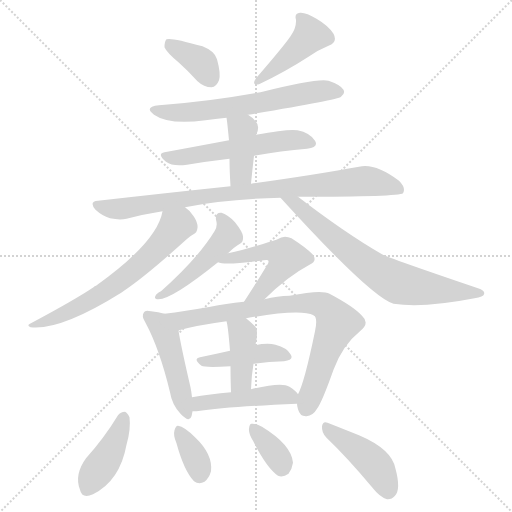
t = 0.00 s
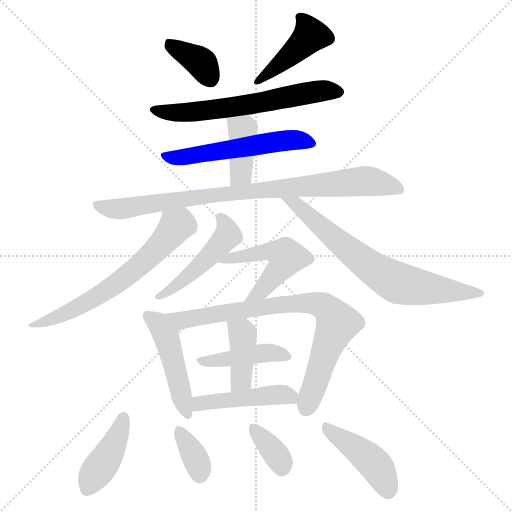
t = 2.53 s
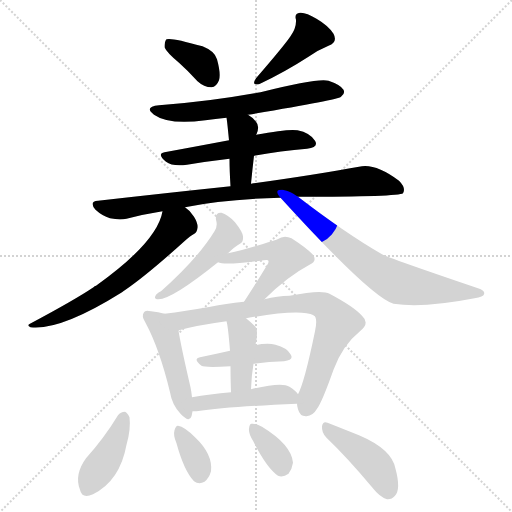
t = 5.05 s
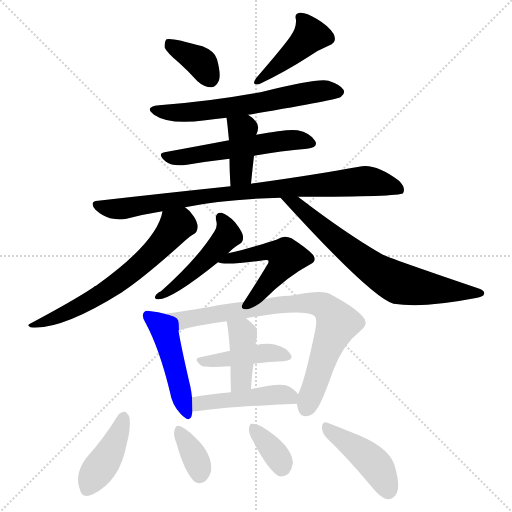
t = 7.58 s
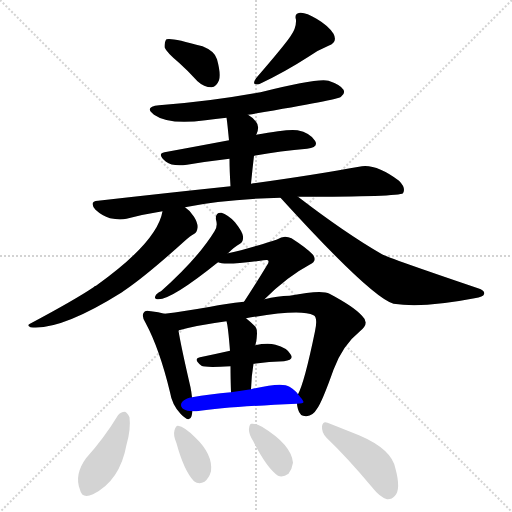
t = 10.10 s
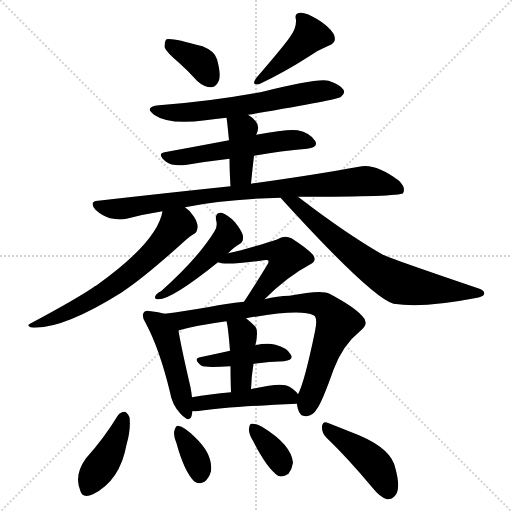
t = 12.63 s

The animated SVG that drew these frames (rendered in a browser with its animation timeline set to each time). Animation: 19 CSS @keyframes rules; one cycle of 12.63 s.

<svg version="1.1" viewBox="0 0 1024 1024" xmlns="http://www.w3.org/2000/svg">
  <g stroke="lightgray" stroke-dasharray="1,1" stroke-width="1" transform="scale(4, 4)">
    <line x1="0" y1="0" x2="256" y2="256"></line>
    <line x1="256" y1="0" x2="0" y2="256"></line>
    <line x1="128" y1="0" x2="128" y2="256"></line>
    <line x1="0" y1="128" x2="256" y2="128"></line>
  </g>
<g transform="scale(1, -1) translate(0, -900)">
   <style type="text/css">
    @keyframes keyframes0 {
      from {
       stroke: blue;
       stroke-dashoffset: 369;
       stroke-width: 128;
       }
       55% {
       animation-timing-function: step-end;
       stroke: blue;
       stroke-dashoffset: 0;
       stroke-width: 128;
       }
       to {
       stroke: black;
       stroke-width: 1024;
       }
       }
       #make-me-a-hanzi-animation-0 {
         animation: keyframes0 0.550293s both;
         animation-delay: 0.000000s;
         animation-timing-function: linear;
       }
    @keyframes keyframes1 {
      from {
       stroke: blue;
       stroke-dashoffset: 432;
       stroke-width: 128;
       }
       58% {
       animation-timing-function: step-end;
       stroke: blue;
       stroke-dashoffset: 0;
       stroke-width: 128;
       }
       to {
       stroke: black;
       stroke-width: 1024;
       }
       }
       #make-me-a-hanzi-animation-1 {
         animation: keyframes1 0.601562s both;
         animation-delay: 0.550293s;
         animation-timing-function: linear;
       }
    @keyframes keyframes2 {
      from {
       stroke: blue;
       stroke-dashoffset: 626;
       stroke-width: 128;
       }
       67% {
       animation-timing-function: step-end;
       stroke: blue;
       stroke-dashoffset: 0;
       stroke-width: 128;
       }
       to {
       stroke: black;
       stroke-width: 1024;
       }
       }
       #make-me-a-hanzi-animation-2 {
         animation: keyframes2 0.759440s both;
         animation-delay: 1.151855s;
         animation-timing-function: linear;
       }
    @keyframes keyframes3 {
      from {
       stroke: blue;
       stroke-dashoffset: 547;
       stroke-width: 128;
       }
       64% {
       animation-timing-function: step-end;
       stroke: blue;
       stroke-dashoffset: 0;
       stroke-width: 128;
       }
       to {
       stroke: black;
       stroke-width: 1024;
       }
       }
       #make-me-a-hanzi-animation-3 {
         animation: keyframes3 0.695150s both;
         animation-delay: 1.911296s;
         animation-timing-function: linear;
       }
    @keyframes keyframes4 {
      from {
       stroke: blue;
       stroke-dashoffset: 398;
       stroke-width: 128;
       }
       56% {
       animation-timing-function: step-end;
       stroke: blue;
       stroke-dashoffset: 0;
       stroke-width: 128;
       }
       to {
       stroke: black;
       stroke-width: 1024;
       }
       }
       #make-me-a-hanzi-animation-4 {
         animation: keyframes4 0.573893s both;
         animation-delay: 2.606445s;
         animation-timing-function: linear;
       }
    @keyframes keyframes5 {
      from {
       stroke: blue;
       stroke-dashoffset: 874;
       stroke-width: 128;
       }
       74% {
       animation-timing-function: step-end;
       stroke: blue;
       stroke-dashoffset: 0;
       stroke-width: 128;
       }
       to {
       stroke: black;
       stroke-width: 1024;
       }
       }
       #make-me-a-hanzi-animation-5 {
         animation: keyframes5 0.961263s both;
         animation-delay: 3.180339s;
         animation-timing-function: linear;
       }
    @keyframes keyframes6 {
      from {
       stroke: blue;
       stroke-dashoffset: 641;
       stroke-width: 128;
       }
       68% {
       animation-timing-function: step-end;
       stroke: blue;
       stroke-dashoffset: 0;
       stroke-width: 128;
       }
       to {
       stroke: black;
       stroke-width: 1024;
       }
       }
       #make-me-a-hanzi-animation-6 {
         animation: keyframes6 0.771647s both;
         animation-delay: 4.141602s;
         animation-timing-function: linear;
       }
    @keyframes keyframes7 {
      from {
       stroke: blue;
       stroke-dashoffset: 695;
       stroke-width: 128;
       }
       69% {
       animation-timing-function: step-end;
       stroke: blue;
       stroke-dashoffset: 0;
       stroke-width: 128;
       }
       to {
       stroke: black;
       stroke-width: 1024;
       }
       }
       #make-me-a-hanzi-animation-7 {
         animation: keyframes7 0.815592s both;
         animation-delay: 4.913249s;
         animation-timing-function: linear;
       }
    @keyframes keyframes8 {
      from {
       stroke: blue;
       stroke-dashoffset: 478;
       stroke-width: 128;
       }
       61% {
       animation-timing-function: step-end;
       stroke: blue;
       stroke-dashoffset: 0;
       stroke-width: 128;
       }
       to {
       stroke: black;
       stroke-width: 1024;
       }
       }
       #make-me-a-hanzi-animation-8 {
         animation: keyframes8 0.638997s both;
         animation-delay: 5.728841s;
         animation-timing-function: linear;
       }
    @keyframes keyframes9 {
      from {
       stroke: blue;
       stroke-dashoffset: 503;
       stroke-width: 128;
       }
       62% {
       animation-timing-function: step-end;
       stroke: blue;
       stroke-dashoffset: 0;
       stroke-width: 128;
       }
       to {
       stroke: black;
       stroke-width: 1024;
       }
       }
       #make-me-a-hanzi-animation-9 {
         animation: keyframes9 0.659342s both;
         animation-delay: 6.367839s;
         animation-timing-function: linear;
       }
    @keyframes keyframes10 {
      from {
       stroke: blue;
       stroke-dashoffset: 471;
       stroke-width: 128;
       }
       61% {
       animation-timing-function: step-end;
       stroke: blue;
       stroke-dashoffset: 0;
       stroke-width: 128;
       }
       to {
       stroke: black;
       stroke-width: 1024;
       }
       }
       #make-me-a-hanzi-animation-10 {
         animation: keyframes10 0.633301s both;
         animation-delay: 7.027181s;
         animation-timing-function: linear;
       }
    @keyframes keyframes11 {
      from {
       stroke: blue;
       stroke-dashoffset: 797;
       stroke-width: 128;
       }
       72% {
       animation-timing-function: step-end;
       stroke: blue;
       stroke-dashoffset: 0;
       stroke-width: 128;
       }
       to {
       stroke: black;
       stroke-width: 1024;
       }
       }
       #make-me-a-hanzi-animation-11 {
         animation: keyframes11 0.898600s both;
         animation-delay: 7.660482s;
         animation-timing-function: linear;
       }
    @keyframes keyframes12 {
      from {
       stroke: blue;
       stroke-dashoffset: 430;
       stroke-width: 128;
       }
       58% {
       animation-timing-function: step-end;
       stroke: blue;
       stroke-dashoffset: 0;
       stroke-width: 128;
       }
       to {
       stroke: black;
       stroke-width: 1024;
       }
       }
       #make-me-a-hanzi-animation-12 {
         animation: keyframes12 0.599935s both;
         animation-delay: 8.559082s;
         animation-timing-function: linear;
       }
    @keyframes keyframes13 {
      from {
       stroke: blue;
       stroke-dashoffset: 404;
       stroke-width: 128;
       }
       57% {
       animation-timing-function: step-end;
       stroke: blue;
       stroke-dashoffset: 0;
       stroke-width: 128;
       }
       to {
       stroke: black;
       stroke-width: 1024;
       }
       }
       #make-me-a-hanzi-animation-13 {
         animation: keyframes13 0.578776s both;
         animation-delay: 9.159017s;
         animation-timing-function: linear;
       }
    @keyframes keyframes14 {
      from {
       stroke: blue;
       stroke-dashoffset: 460;
       stroke-width: 128;
       }
       60% {
       animation-timing-function: step-end;
       stroke: blue;
       stroke-dashoffset: 0;
       stroke-width: 128;
       }
       to {
       stroke: black;
       stroke-width: 1024;
       }
       }
       #make-me-a-hanzi-animation-14 {
         animation: keyframes14 0.624349s both;
         animation-delay: 9.737793s;
         animation-timing-function: linear;
       }
    @keyframes keyframes15 {
      from {
       stroke: blue;
       stroke-dashoffset: 416;
       stroke-width: 128;
       }
       58% {
       animation-timing-function: step-end;
       stroke: blue;
       stroke-dashoffset: 0;
       stroke-width: 128;
       }
       to {
       stroke: black;
       stroke-width: 1024;
       }
       }
       #make-me-a-hanzi-animation-15 {
         animation: keyframes15 0.588542s both;
         animation-delay: 10.362142s;
         animation-timing-function: linear;
       }
    @keyframes keyframes16 {
      from {
       stroke: blue;
       stroke-dashoffset: 353;
       stroke-width: 128;
       }
       53% {
       animation-timing-function: step-end;
       stroke: blue;
       stroke-dashoffset: 0;
       stroke-width: 128;
       }
       to {
       stroke: black;
       stroke-width: 1024;
       }
       }
       #make-me-a-hanzi-animation-16 {
         animation: keyframes16 0.537272s both;
         animation-delay: 10.950684s;
         animation-timing-function: linear;
       }
    @keyframes keyframes17 {
      from {
       stroke: blue;
       stroke-dashoffset: 355;
       stroke-width: 128;
       }
       54% {
       animation-timing-function: step-end;
       stroke: blue;
       stroke-dashoffset: 0;
       stroke-width: 128;
       }
       to {
       stroke: black;
       stroke-width: 1024;
       }
       }
       #make-me-a-hanzi-animation-17 {
         animation: keyframes17 0.538900s both;
         animation-delay: 11.487956s;
         animation-timing-function: linear;
       }
    @keyframes keyframes18 {
      from {
       stroke: blue;
       stroke-dashoffset: 433;
       stroke-width: 128;
       }
       58% {
       animation-timing-function: step-end;
       stroke: blue;
       stroke-dashoffset: 0;
       stroke-width: 128;
       }
       to {
       stroke: black;
       stroke-width: 1024;
       }
       }
       #make-me-a-hanzi-animation-18 {
         animation: keyframes18 0.602376s both;
         animation-delay: 12.026855s;
         animation-timing-function: linear;
       }
</style>
<path d="M 358.0 774.5 Q 376.0 758.5 395.0 737.5 Q 408.0 725.5 423.0 725.5 Q 433.0 726.5 438.0 739.5 Q 442.0 752.5 434.0 781.5 Q 430.0 797.5 405.0 807.5 Q 342.0 825.5 333.0 821.5 Q 329.0 817.5 329.0 805.5 Q 333.0 795.5 358.0 774.5 Z" fill="lightgray"></path> 
<path d="M 581.0 827.5 Q 569.0 809.5 512.0 743.5 Q 502.0 728.5 518.0 731.5 Q 569.0 755.5 617.0 786.5 Q 635.0 799.5 657.0 808.5 Q 676.0 815.5 667.0 832.5 Q 657.0 848.5 633.0 862.5 Q 612.0 875.5 600.0 874.5 Q 588.0 873.5 592.0 860.5 Q 593.0 844.5 581.0 827.5 Z" fill="lightgray"></path> 
<path d="M 496.0 670.5 Q 676.0 700.5 682.0 706.5 Q 691.0 712.5 687.0 720.5 Q 681.0 730.5 657.0 738.5 Q 636.0 744.5 521.0 715.5 Q 418.0 696.5 318.0 689.5 Q 287.0 686.5 308.0 670.5 Q 338.0 649.5 411.0 659.5 Q 430.0 662.5 453.0 664.5 L 496.0 670.5 Z" fill="lightgray"></path> 
<path d="M 508.0 588.5 Q 563.0 598.5 614.0 602.5 Q 638.0 605.5 630.0 618.5 Q 620.0 634.5 595.0 639.5 Q 576.0 642.5 512.0 630.5 L 458.0 619.5 Q 389.0 606.5 329.0 595.5 Q 313.0 592.5 332.0 576.5 Q 345.0 566.5 374.0 570.5 Q 416.0 577.5 459.0 582.5 L 508.0 588.5 Z" fill="lightgray"></path> 
<path d="M 502.0 532.5 Q 505.0 563.5 508.0 588.5 C 512.0 618.5 511.0 627.5 512.0 630.5 Q 512.0 631.5 513.0 631.5 Q 520.0 647.5 512.0 656.5 Q 505.0 665.5 496.0 670.5 C 471.0 686.5 448.0 694.5 453.0 664.5 Q 454.0 660.5 458.0 619.5 L 459.0 582.5 Q 459.0 560.5 461.0 527.5 C 463.0 497.5 499.0 502.5 502.0 532.5 Z" fill="lightgray"></path> 
<path d="M 596.0 506.5 Q 798.0 506.5 806.0 513.5 Q 806.0 514.5 807.0 515.5 Q 811.0 525.5 798.0 538.5 Q 750.0 574.5 718.0 566.5 Q 637.0 551.5 502.0 532.5 L 461.0 527.5 Q 337.0 514.5 196.0 498.5 Q 177.0 497.5 191.0 480.5 Q 204.0 468.5 220.0 463.5 Q 239.0 459.5 253.0 462.5 Q 287.0 471.5 325.0 477.5 L 370.0 485.5 Q 448.0 501.5 561.0 504.5 L 596.0 506.5 Z" fill="lightgray"></path> 
<path d="M 325.0 477.5 Q 315.0 416.5 192.0 328.5 Q 189.0 328.5 187.0 325.5 Q 150.0 300.5 60.0 252.5 Q 53.0 249.5 61.0 245.5 Q 121.0 238.5 244.0 315.5 Q 247.0 318.5 251.0 320.5 Q 296.0 351.5 371.0 419.5 Q 381.0 428.5 387.0 431.5 Q 394.0 434.5 395.0 444.5 Q 396.0 453.5 388.0 466.5 Q 381.0 478.5 370.0 485.5 C 347.0 504.5 332.0 506.5 325.0 477.5 Z" fill="lightgray"></path> 
<path d="M 561.0 504.5 Q 742.0 305.5 787.0 292.5 Q 847.0 283.5 949.0 303.5 Q 967.0 306.5 968.0 311.5 Q 971.0 318.5 956.0 323.5 Q 776.0 384.5 764.0 391.5 Q 691.0 433.5 596.0 506.5 C 572.0 524.5 541.0 526.5 561.0 504.5 Z" fill="lightgray"></path> 
<path d="M 456.0 393.5 Q 469.0 406.5 480.0 412.5 Q 487.0 416.5 486.0 427.5 Q 485.0 436.5 470.0 455.5 Q 455.0 471.5 443.0 474.5 Q 430.0 475.5 432.0 460.5 Q 436.0 447.5 429.0 437.5 Q 396.0 383.5 322.0 317.5 Q 313.0 313.5 311.0 308.5 Q 307.0 301.5 317.0 301.5 Q 344.0 301.5 436.0 375.5 L 456.0 393.5 Z" fill="lightgray"></path> 
<path d="M 529.0 301.5 Q 574.0 346.5 619.0 370.5 Q 635.0 377.5 626.0 390.5 Q 614.0 403.5 583.0 423.5 Q 568.0 430.5 555.0 421.5 Q 546.0 417.5 482.0 399.5 Q 470.0 396.5 456.0 393.5 C 427.0 387.5 407.0 382.5 436.0 375.5 Q 449.0 368.5 527.0 379.5 Q 534.0 380.5 536.0 379.5 Q 539.0 376.5 534.0 369.5 Q 506.0 323.5 488.0 296.5 C 471.0 271.5 508.0 280.5 529.0 301.5 Z" fill="lightgray"></path> 
<path d="M 329.0 272.5 Q 317.0 276.5 302.0 277.5 Q 290.0 280.5 288.0 275.5 Q 282.0 268.5 291.0 254.5 Q 319.0 202.5 340.0 115.5 Q 344.0 90.5 361.0 72.5 Q 379.0 53.5 383.0 67.5 Q 384.0 71.5 385.0 77.5 L 384.0 105.5 Q 383.0 115.5 381.0 125.5 Q 362.0 207.5 357.0 238.5 Q 357.0 239.5 358.0 239.5 C 358.0 264.5 358.0 264.5 329.0 272.5 Z" fill="lightgray"></path> 
<path d="M 594.0 92.5 Q 594.0 88.5 596.0 81.5 Q 600.0 66.5 613.0 67.5 Q 626.0 68.5 634.0 82.5 Q 644.0 95.5 667.0 160.5 Q 685.0 209.5 721.0 238.5 Q 740.0 253.5 724.0 268.5 Q 708.0 286.5 659.0 312.5 Q 644.0 321.5 579.0 308.5 Q 555.0 308.5 529.0 301.5 L 488.0 296.5 Q 451.0 292.5 421.0 286.5 Q 369.0 277.5 329.0 272.5 C 299.0 268.5 329.0 232.5 358.0 239.5 Q 394.0 249.5 453.0 257.5 L 492.0 263.5 Q 601.0 282.5 627.0 269.5 Q 636.0 265.5 630.0 237.5 Q 609.0 135.5 596.0 111.5 L 594.0 92.5 Z" fill="lightgray"></path> 
<path d="M 507.0 172.5 Q 538.0 176.5 568.0 177.5 Q 589.0 180.5 581.0 191.5 Q 574.0 204.5 551.0 210.5 Q 535.0 214.5 510.0 209.5 L 460.0 198.5 Q 429.0 191.5 400.0 185.5 Q 385.0 182.5 403.0 168.5 Q 409.0 164.5 461.0 167.5 L 507.0 172.5 Z" fill="lightgray"></path> 
<path d="M 502.0 121.5 Q 503.0 149.5 507.0 172.5 C 512.0 202.5 504.0 193.5 510.0 209.5 Q 510.0 210.5 511.0 210.5 Q 517.0 237.5 511.0 246.5 Q 501.0 256.5 492.0 263.5 C 469.0 282.5 446.0 286.5 453.0 257.5 Q 456.0 248.5 460.0 198.5 L 461.0 167.5 Q 461.0 146.5 462.0 115.5 C 463.0 85.5 501.0 91.5 502.0 121.5 Z" fill="lightgray"></path> 
<path d="M 385.0 77.5 Q 388.0 77.5 393.0 77.5 Q 456.0 86.5 594.0 92.5 C 611.0 93.5 611.0 93.5 596.0 111.5 Q 592.0 118.5 579.0 126.5 Q 564.0 136.5 502.0 121.5 L 462.0 115.5 Q 419.0 111.5 384.0 105.5 C 354.0 100.5 355.0 77.5 385.0 77.5 Z" fill="lightgray"></path> 
<path d="M 236.0 69.5 Q 208.0 23.5 172.0 -16.5 Q 148.0 -49.5 160.0 -79.5 Q 164.0 -98.5 186.0 -88.5 Q 240.0 -61.5 253.0 10.5 Q 262.0 41.5 259.0 65.5 Q 255.0 74.5 250.0 76.5 Q 241.0 76.5 236.0 69.5 Z" fill="lightgray"></path> 
<path d="M 353.0 13.5 Q 368.0 -41.5 388.0 -62.5 Q 398.0 -69.5 409.0 -63.5 Q 418.0 -56.5 422.0 -42.5 Q 426.0 -8.5 390.0 25.5 Q 369.0 46.5 356.0 48.5 Q 352.0 49.5 349.0 39.5 Q 346.0 29.5 353.0 13.5 Z" fill="lightgray"></path> 
<path d="M 506.0 18.5 Q 533.0 -35.5 556.0 -51.5 Q 566.0 -55.5 577.0 -47.5 Q 584.0 -38.5 586.0 -25.5 Q 583.0 10.5 524.0 46.5 Q 512.0 53.5 503.0 52.5 Q 499.0 52.5 498.0 42.5 Q 497.0 32.5 506.0 18.5 Z" fill="lightgray"></path> 
<path d="M 653.0 24.5 Q 695.0 -15.5 745.0 -75.5 Q 760.0 -94.5 774.0 -98.5 Q 783.0 -99.5 790.0 -91.5 Q 802.0 -78.5 791.0 -37.5 Q 784.0 1.5 718.0 29.5 Q 678.0 45.5 655.0 54.5 Q 646.0 58.5 644.0 47.5 Q 643.0 34.5 653.0 24.5 Z" fill="lightgray"></path> 
      <clipPath id="make-me-a-hanzi-clip-0">
      <path d="M 358.0 774.5 Q 376.0 758.5 395.0 737.5 Q 408.0 725.5 423.0 725.5 Q 433.0 726.5 438.0 739.5 Q 442.0 752.5 434.0 781.5 Q 430.0 797.5 405.0 807.5 Q 342.0 825.5 333.0 821.5 Q 329.0 817.5 329.0 805.5 Q 333.0 795.5 358.0 774.5 Z" fill="lightgray"></path>
      </clipPath>
      <path clip-path="url(#make-me-a-hanzi-clip-0)" d="M 337.0 815.5 L 399.0 777.5 L 420.0 743.5 " fill="none" id="make-me-a-hanzi-animation-0" stroke-dasharray="241 482" stroke-linecap="round"></path>

      <clipPath id="make-me-a-hanzi-clip-1">
      <path d="M 581.0 827.5 Q 569.0 809.5 512.0 743.5 Q 502.0 728.5 518.0 731.5 Q 569.0 755.5 617.0 786.5 Q 635.0 799.5 657.0 808.5 Q 676.0 815.5 667.0 832.5 Q 657.0 848.5 633.0 862.5 Q 612.0 875.5 600.0 874.5 Q 588.0 873.5 592.0 860.5 Q 593.0 844.5 581.0 827.5 Z" fill="lightgray"></path>
      </clipPath>
      <path clip-path="url(#make-me-a-hanzi-clip-1)" d="M 600.0 865.5 L 620.0 827.5 L 555.0 767.5 L 524.0 748.5 L 521.0 740.5 " fill="none" id="make-me-a-hanzi-animation-1" stroke-dasharray="304 608" stroke-linecap="round"></path>

      <clipPath id="make-me-a-hanzi-clip-2">
      <path d="M 496.0 670.5 Q 676.0 700.5 682.0 706.5 Q 691.0 712.5 687.0 720.5 Q 681.0 730.5 657.0 738.5 Q 636.0 744.5 521.0 715.5 Q 418.0 696.5 318.0 689.5 Q 287.0 686.5 308.0 670.5 Q 338.0 649.5 411.0 659.5 Q 430.0 662.5 453.0 664.5 L 496.0 670.5 Z" fill="lightgray"></path>
      </clipPath>
      <path clip-path="url(#make-me-a-hanzi-clip-2)" d="M 311.0 681.5 L 338.0 674.5 L 381.0 674.5 L 508.0 690.5 L 629.0 716.5 L 676.0 716.5 " fill="none" id="make-me-a-hanzi-animation-2" stroke-dasharray="498 996" stroke-linecap="round"></path>

      <clipPath id="make-me-a-hanzi-clip-3">
      <path d="M 508.0 588.5 Q 563.0 598.5 614.0 602.5 Q 638.0 605.5 630.0 618.5 Q 620.0 634.5 595.0 639.5 Q 576.0 642.5 512.0 630.5 L 458.0 619.5 Q 389.0 606.5 329.0 595.5 Q 313.0 592.5 332.0 576.5 Q 345.0 566.5 374.0 570.5 Q 416.0 577.5 459.0 582.5 L 508.0 588.5 Z" fill="lightgray"></path>
      </clipPath>
      <path clip-path="url(#make-me-a-hanzi-clip-3)" d="M 331.0 586.5 L 364.0 585.5 L 583.0 620.5 L 619.0 613.5 " fill="none" id="make-me-a-hanzi-animation-3" stroke-dasharray="419 838" stroke-linecap="round"></path>

      <clipPath id="make-me-a-hanzi-clip-4">
      <path d="M 502.0 532.5 Q 505.0 563.5 508.0 588.5 C 512.0 618.5 511.0 627.5 512.0 630.5 Q 512.0 631.5 513.0 631.5 Q 520.0 647.5 512.0 656.5 Q 505.0 665.5 496.0 670.5 C 471.0 686.5 448.0 694.5 453.0 664.5 Q 454.0 660.5 458.0 619.5 L 459.0 582.5 Q 459.0 560.5 461.0 527.5 C 463.0 497.5 499.0 502.5 502.0 532.5 Z" fill="lightgray"></path>
      </clipPath>
      <path clip-path="url(#make-me-a-hanzi-clip-4)" d="M 461.0 662.5 L 484.0 639.5 L 485.0 626.5 L 483.0 557.5 L 467.0 535.5 " fill="none" id="make-me-a-hanzi-animation-4" stroke-dasharray="270 540" stroke-linecap="round"></path>

      <clipPath id="make-me-a-hanzi-clip-5">
      <path d="M 596.0 506.5 Q 798.0 506.5 806.0 513.5 Q 806.0 514.5 807.0 515.5 Q 811.0 525.5 798.0 538.5 Q 750.0 574.5 718.0 566.5 Q 637.0 551.5 502.0 532.5 L 461.0 527.5 Q 337.0 514.5 196.0 498.5 Q 177.0 497.5 191.0 480.5 Q 204.0 468.5 220.0 463.5 Q 239.0 459.5 253.0 462.5 Q 287.0 471.5 325.0 477.5 L 370.0 485.5 Q 448.0 501.5 561.0 504.5 L 596.0 506.5 Z" fill="lightgray"></path>
      </clipPath>
      <path clip-path="url(#make-me-a-hanzi-clip-5)" d="M 194.0 489.5 L 245.0 482.5 L 426.0 510.5 L 733.0 537.5 L 779.0 529.5 L 804.0 515.5 " fill="none" id="make-me-a-hanzi-animation-5" stroke-dasharray="746 1492" stroke-linecap="round"></path>

      <clipPath id="make-me-a-hanzi-clip-6">
      <path d="M 325.0 477.5 Q 315.0 416.5 192.0 328.5 Q 189.0 328.5 187.0 325.5 Q 150.0 300.5 60.0 252.5 Q 53.0 249.5 61.0 245.5 Q 121.0 238.5 244.0 315.5 Q 247.0 318.5 251.0 320.5 Q 296.0 351.5 371.0 419.5 Q 381.0 428.5 387.0 431.5 Q 394.0 434.5 395.0 444.5 Q 396.0 453.5 388.0 466.5 Q 381.0 478.5 370.0 485.5 C 347.0 504.5 332.0 506.5 325.0 477.5 Z" fill="lightgray"></path>
      </clipPath>
      <path clip-path="url(#make-me-a-hanzi-clip-6)" d="M 334.0 470.5 L 352.0 448.5 L 273.0 363.5 L 225.0 325.5 L 160.0 286.5 L 85.0 254.5 L 70.0 255.5 L 66.0 249.5 " fill="none" id="make-me-a-hanzi-animation-6" stroke-dasharray="513 1026" stroke-linecap="round"></path>

      <clipPath id="make-me-a-hanzi-clip-7">
      <path d="M 561.0 504.5 Q 742.0 305.5 787.0 292.5 Q 847.0 283.5 949.0 303.5 Q 967.0 306.5 968.0 311.5 Q 971.0 318.5 956.0 323.5 Q 776.0 384.5 764.0 391.5 Q 691.0 433.5 596.0 506.5 C 572.0 524.5 541.0 526.5 561.0 504.5 Z" fill="lightgray"></path>
      </clipPath>
      <path clip-path="url(#make-me-a-hanzi-clip-7)" d="M 579.0 496.5 L 609.0 478.5 L 723.0 379.5 L 783.0 340.5 L 829.0 326.5 L 962.0 313.5 " fill="none" id="make-me-a-hanzi-animation-7" stroke-dasharray="567 1134" stroke-linecap="round"></path>

      <clipPath id="make-me-a-hanzi-clip-8">
      <path d="M 456.0 393.5 Q 469.0 406.5 480.0 412.5 Q 487.0 416.5 486.0 427.5 Q 485.0 436.5 470.0 455.5 Q 455.0 471.5 443.0 474.5 Q 430.0 475.5 432.0 460.5 Q 436.0 447.5 429.0 437.5 Q 396.0 383.5 322.0 317.5 Q 313.0 313.5 311.0 308.5 Q 307.0 301.5 317.0 301.5 Q 344.0 301.5 436.0 375.5 L 456.0 393.5 Z" fill="lightgray"></path>
      </clipPath>
      <path clip-path="url(#make-me-a-hanzi-clip-8)" d="M 441.0 464.5 L 453.0 446.5 L 455.0 428.5 L 382.0 351.5 L 319.0 309.5 " fill="none" id="make-me-a-hanzi-animation-8" stroke-dasharray="350 700" stroke-linecap="round"></path>

      <clipPath id="make-me-a-hanzi-clip-9">
      <path d="M 529.0 301.5 Q 574.0 346.5 619.0 370.5 Q 635.0 377.5 626.0 390.5 Q 614.0 403.5 583.0 423.5 Q 568.0 430.5 555.0 421.5 Q 546.0 417.5 482.0 399.5 Q 470.0 396.5 456.0 393.5 C 427.0 387.5 407.0 382.5 436.0 375.5 Q 449.0 368.5 527.0 379.5 Q 534.0 380.5 536.0 379.5 Q 539.0 376.5 534.0 369.5 Q 506.0 323.5 488.0 296.5 C 471.0 271.5 508.0 280.5 529.0 301.5 Z" fill="lightgray"></path>
      </clipPath>
      <path clip-path="url(#make-me-a-hanzi-clip-9)" d="M 447.0 377.5 L 537.0 397.5 L 571.0 388.5 L 563.0 368.5 L 534.0 331.5 L 495.0 298.5 " fill="none" id="make-me-a-hanzi-animation-9" stroke-dasharray="375 750" stroke-linecap="round"></path>

      <clipPath id="make-me-a-hanzi-clip-10">
      <path d="M 329.0 272.5 Q 317.0 276.5 302.0 277.5 Q 290.0 280.5 288.0 275.5 Q 282.0 268.5 291.0 254.5 Q 319.0 202.5 340.0 115.5 Q 344.0 90.5 361.0 72.5 Q 379.0 53.5 383.0 67.5 Q 384.0 71.5 385.0 77.5 L 384.0 105.5 Q 383.0 115.5 381.0 125.5 Q 362.0 207.5 357.0 238.5 Q 357.0 239.5 358.0 239.5 C 358.0 264.5 358.0 264.5 329.0 272.5 Z" fill="lightgray"></path>
      </clipPath>
      <path clip-path="url(#make-me-a-hanzi-clip-10)" d="M 296.0 268.5 L 318.0 252.5 L 332.0 229.5 L 373.0 73.5 " fill="none" id="make-me-a-hanzi-animation-10" stroke-dasharray="343 686" stroke-linecap="round"></path>

      <clipPath id="make-me-a-hanzi-clip-11">
      <path d="M 594.0 92.5 Q 594.0 88.5 596.0 81.5 Q 600.0 66.5 613.0 67.5 Q 626.0 68.5 634.0 82.5 Q 644.0 95.5 667.0 160.5 Q 685.0 209.5 721.0 238.5 Q 740.0 253.5 724.0 268.5 Q 708.0 286.5 659.0 312.5 Q 644.0 321.5 579.0 308.5 Q 555.0 308.5 529.0 301.5 L 488.0 296.5 Q 451.0 292.5 421.0 286.5 Q 369.0 277.5 329.0 272.5 C 299.0 268.5 329.0 232.5 358.0 239.5 Q 394.0 249.5 453.0 257.5 L 492.0 263.5 Q 601.0 282.5 627.0 269.5 Q 636.0 265.5 630.0 237.5 Q 609.0 135.5 596.0 111.5 L 594.0 92.5 Z" fill="lightgray"></path>
      </clipPath>
      <path clip-path="url(#make-me-a-hanzi-clip-11)" d="M 336.0 269.5 L 364.0 259.5 L 611.0 294.5 L 638.0 291.5 L 655.0 282.5 L 674.0 250.5 L 612.0 83.5 " fill="none" id="make-me-a-hanzi-animation-11" stroke-dasharray="669 1338" stroke-linecap="round"></path>

      <clipPath id="make-me-a-hanzi-clip-12">
      <path d="M 507.0 172.5 Q 538.0 176.5 568.0 177.5 Q 589.0 180.5 581.0 191.5 Q 574.0 204.5 551.0 210.5 Q 535.0 214.5 510.0 209.5 L 460.0 198.5 Q 429.0 191.5 400.0 185.5 Q 385.0 182.5 403.0 168.5 Q 409.0 164.5 461.0 167.5 L 507.0 172.5 Z" fill="lightgray"></path>
      </clipPath>
      <path clip-path="url(#make-me-a-hanzi-clip-12)" d="M 401.0 176.5 L 449.0 178.5 L 533.0 194.5 L 573.0 186.5 " fill="none" id="make-me-a-hanzi-animation-12" stroke-dasharray="302 604" stroke-linecap="round"></path>

      <clipPath id="make-me-a-hanzi-clip-13">
      <path d="M 502.0 121.5 Q 503.0 149.5 507.0 172.5 C 512.0 202.5 504.0 193.5 510.0 209.5 Q 510.0 210.5 511.0 210.5 Q 517.0 237.5 511.0 246.5 Q 501.0 256.5 492.0 263.5 C 469.0 282.5 446.0 286.5 453.0 257.5 Q 456.0 248.5 460.0 198.5 L 461.0 167.5 Q 461.0 146.5 462.0 115.5 C 463.0 85.5 501.0 91.5 502.0 121.5 Z" fill="lightgray"></path>
      </clipPath>
      <path clip-path="url(#make-me-a-hanzi-clip-13)" d="M 460.0 255.5 L 485.0 231.5 L 486.0 223.5 L 483.0 143.5 L 468.0 123.5 " fill="none" id="make-me-a-hanzi-animation-13" stroke-dasharray="276 552" stroke-linecap="round"></path>

      <clipPath id="make-me-a-hanzi-clip-14">
      <path d="M 385.0 77.5 Q 388.0 77.5 393.0 77.5 Q 456.0 86.5 594.0 92.5 C 611.0 93.5 611.0 93.5 596.0 111.5 Q 592.0 118.5 579.0 126.5 Q 564.0 136.5 502.0 121.5 L 462.0 115.5 Q 419.0 111.5 384.0 105.5 C 354.0 100.5 355.0 77.5 385.0 77.5 Z" fill="lightgray"></path>
      </clipPath>
      <path clip-path="url(#make-me-a-hanzi-clip-14)" d="M 389.0 84.5 L 399.0 93.5 L 423.0 97.5 L 553.0 111.5 L 575.0 109.5 L 583.0 98.5 " fill="none" id="make-me-a-hanzi-animation-14" stroke-dasharray="332 664" stroke-linecap="round"></path>

      <clipPath id="make-me-a-hanzi-clip-15">
      <path d="M 236.0 69.5 Q 208.0 23.5 172.0 -16.5 Q 148.0 -49.5 160.0 -79.5 Q 164.0 -98.5 186.0 -88.5 Q 240.0 -61.5 253.0 10.5 Q 262.0 41.5 259.0 65.5 Q 255.0 74.5 250.0 76.5 Q 241.0 76.5 236.0 69.5 Z" fill="lightgray"></path>
      </clipPath>
      <path clip-path="url(#make-me-a-hanzi-clip-15)" d="M 247.0 64.5 L 226.0 7.5 L 175.0 -77.5 " fill="none" id="make-me-a-hanzi-animation-15" stroke-dasharray="288 576" stroke-linecap="round"></path>

      <clipPath id="make-me-a-hanzi-clip-16">
      <path d="M 353.0 13.5 Q 368.0 -41.5 388.0 -62.5 Q 398.0 -69.5 409.0 -63.5 Q 418.0 -56.5 422.0 -42.5 Q 426.0 -8.5 390.0 25.5 Q 369.0 46.5 356.0 48.5 Q 352.0 49.5 349.0 39.5 Q 346.0 29.5 353.0 13.5 Z" fill="lightgray"></path>
      </clipPath>
      <path clip-path="url(#make-me-a-hanzi-clip-16)" d="M 358.0 39.5 L 396.0 -27.5 L 399.0 -47.5 " fill="none" id="make-me-a-hanzi-animation-16" stroke-dasharray="225 450" stroke-linecap="round"></path>

      <clipPath id="make-me-a-hanzi-clip-17">
      <path d="M 506.0 18.5 Q 533.0 -35.5 556.0 -51.5 Q 566.0 -55.5 577.0 -47.5 Q 584.0 -38.5 586.0 -25.5 Q 583.0 10.5 524.0 46.5 Q 512.0 53.5 503.0 52.5 Q 499.0 52.5 498.0 42.5 Q 497.0 32.5 506.0 18.5 Z" fill="lightgray"></path>
      </clipPath>
      <path clip-path="url(#make-me-a-hanzi-clip-17)" d="M 507.0 44.5 L 553.0 -10.5 L 563.0 -35.5 " fill="none" id="make-me-a-hanzi-animation-17" stroke-dasharray="227 454" stroke-linecap="round"></path>

      <clipPath id="make-me-a-hanzi-clip-18">
      <path d="M 653.0 24.5 Q 695.0 -15.5 745.0 -75.5 Q 760.0 -94.5 774.0 -98.5 Q 783.0 -99.5 790.0 -91.5 Q 802.0 -78.5 791.0 -37.5 Q 784.0 1.5 718.0 29.5 Q 678.0 45.5 655.0 54.5 Q 646.0 58.5 644.0 47.5 Q 643.0 34.5 653.0 24.5 Z" fill="lightgray"></path>
      </clipPath>
      <path clip-path="url(#make-me-a-hanzi-clip-18)" d="M 655.0 42.5 L 747.0 -25.5 L 776.0 -81.5 " fill="none" id="make-me-a-hanzi-animation-18" stroke-dasharray="305 610" stroke-linecap="round"></path>

</g>
</svg>
